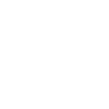
t = 0.00 s
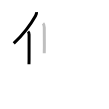
t = 2.25 s
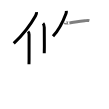
t = 4.50 s
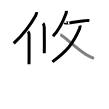
t = 6.50 s
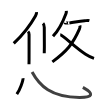
t = 8.75 s
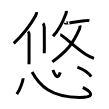
t = 11.00 s

The animated SVG that drew these frames (rendered in a browser with its animation timeline set to each time). Animation: 11 SMIL elements (animate=11); one cycle of 11.00 s.

<svg width="109px" height="109px" viewBox="0 0 px 109px" xmlns="http://www.w3.org/2000/svg" xmlns:xlink="http://www.w3.org/1999/xlink" xml:space="preserve" version="1.1"  baseProfile="full">
<path d="M36.51,12.13c0.23,1.53-0.31,2.54-1.05,3.86c-4.71,8.38-10.92,17.25-21.71,27.44" style="fill:none;stroke:black;stroke-width:3;opacity:0">
  <animate attributeType="CSS" attributeName="opacity" from="0" to="1" begin="0s" dur="1s" repeatCount="0" fill="freeze" />
</path>
<path d="M28.03,31.49c0.8,0.8,1.05,1.76,1.05,2.99c0,3.39-0.01,16.39-0.01,24.27c0,2-0.08,3.84-0.08,5.5" style="fill:none;stroke:black;stroke-width:3;opacity:0">
  <animate attributeType="CSS" attributeName="opacity" from="0" to="1" begin="1s" dur="1s" repeatCount="0" fill="freeze" />
</path>
<path d="M43.02,23.39c0.86,0.86,1.26,1.99,1.26,4.04c0,6.31,0.08,12.57,0.08,19.32c0,2.99-0.1,5.33-0.1,6.43" style="fill:none;stroke:black;stroke-width:3;opacity:0">
  <animate attributeType="CSS" attributeName="opacity" from="0" to="1" begin="2s" dur="1s" repeatCount="0" fill="freeze" />
</path>
<path d="M66.35,10.89c0.04,0.58-0.03,1.79-0.32,2.59c-1.89,5.13-6.5,15.76-13.03,22.85" style="fill:none;stroke:black;stroke-width:3;opacity:0">
  <animate attributeType="CSS" attributeName="opacity" from="0" to="1" begin="3s" dur="1s" repeatCount="0" fill="freeze" />
</path>
<path d="M65.22,22.86c-0.08,0.29,4.31,0.14,4.14,0.16c4.74-0.48,8.51-1.68,15.4-2.28c1.43-0.12,3.21-0.49,4.63-0.13" style="fill:none;stroke:black;stroke-width:3;opacity:0">
  <animate attributeType="CSS" attributeName="opacity" from="0" to="1" begin="4s" dur="1s" repeatCount="0" fill="freeze" />
</path>
<path d="M79.91,25.49c0.34,1.13,0.16,2.13-0.53,3.71C73,43.75,66.88,51.25,52.37,61.85" style="fill:none;stroke:black;stroke-width:3;opacity:0">
  <animate attributeType="CSS" attributeName="opacity" from="0" to="1" begin="5s" dur="1s" repeatCount="0" fill="freeze" />
</path>
<path d="M60.25,34.78c2.62,0.19,15.06,12.92,25.33,19.42c2.55,1.61,5.17,3.17,8.42,4.18" style="fill:none;stroke:black;stroke-width:3;opacity:0">
  <animate attributeType="CSS" attributeName="opacity" from="0" to="1" begin="6s" dur="1s" repeatCount="0" fill="freeze" />
</path>
<path d="M23,78.25c0.34,2.26-3.43,12.22-6.17,15.99" style="fill:none;stroke:black;stroke-width:3;opacity:0">
  <animate attributeType="CSS" attributeName="opacity" from="0" to="1" begin="7s" dur="1s" repeatCount="0" fill="freeze" />
</path>
<path d="M32.08,72c7.4,13.66,18.84,25.26,47.35,25.43c13.76,0.08,14.91-3.89,3.43-10.11" style="fill:none;stroke:black;stroke-width:3;opacity:0">
  <animate attributeType="CSS" attributeName="opacity" from="0" to="1" begin="8s" dur="1s" repeatCount="0" fill="freeze" />
</path>
<path d="M52.91,70c2.06,5.25,5.06,10.5,7.26,2.46" style="fill:none;stroke:black;stroke-width:3;opacity:0">
  <animate attributeType="CSS" attributeName="opacity" from="0" to="1" begin="9s" dur="1s" repeatCount="0" fill="freeze" />
</path>
<path d="M77.38,67.11c5.41,1.9,9.46,3.62,13.85,9.49" style="fill:none;stroke:black;stroke-width:3;opacity:0">
  <animate attributeType="CSS" attributeName="opacity" from="0" to="1" begin="10s" dur="1s" repeatCount="0" fill="freeze" />
</path>
</svg>
